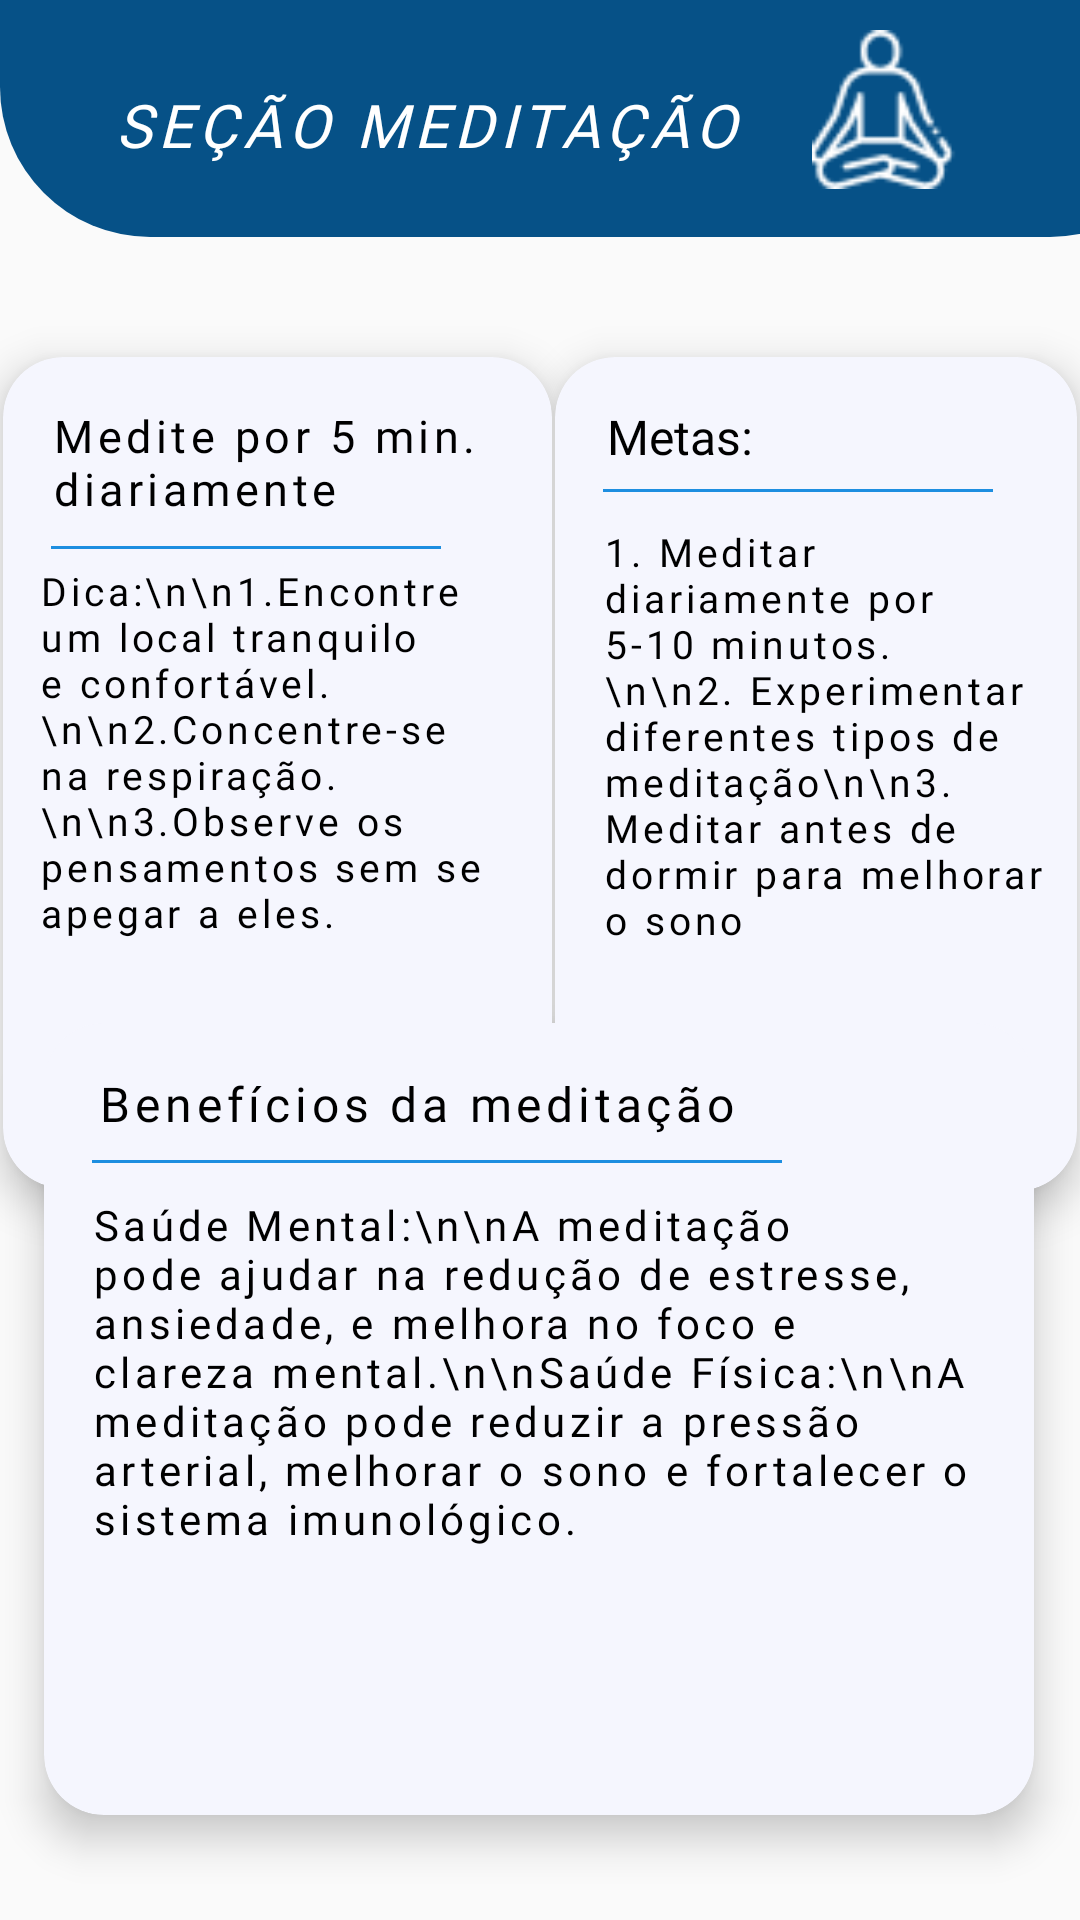

Produce the Android XML layout that renders to this screen, including the resource entries it uses.
<!-- AndroidManifest.xml: application theme themeApp -->
<!-- res/layout/meditacao_activity.xml -->
<?xml version="1.0" encoding="utf-8"?>
<androidx.constraintlayout.widget.ConstraintLayout xmlns:android="http://schemas.android.com/apk/res/android"
    xmlns:app="http://schemas.android.com/apk/res-auto"
    xmlns:tools="http://schemas.android.com/tools"
    android:layout_width="match_parent"
    android:layout_height="match_parent">

    <androidx.cardview.widget.CardView
        android:id="@+id/cardView2"
        android:layout_width="174dp"
        android:layout_height="278dp"
        android:layout_marginTop="40dp"
        android:backgroundTint="#F5F6FE"
        app:cardCornerRadius="20dp"
        app:cardElevation="8dp"
        app:layout_constraintEnd_toEndOf="parent"
        app:layout_constraintHorizontal_bias="0.5"
        app:layout_constraintStart_toEndOf="@+id/cardView3"
        app:layout_constraintTop_toBottomOf="@+id/constraintLayout6" >

        <androidx.constraintlayout.widget.ConstraintLayout
            android:layout_width="match_parent"
            android:layout_height="match_parent">

            <TextView
                android:id="@+id/textView35"
                android:layout_width="wrap_content"
                android:layout_height="wrap_content"
                android:text="Metas:"
                android:textSize="16sp"
                android:fontFamily="@font/inter_medium"
                android:textColor="@color/black"
                app:layout_constraintBottom_toBottomOf="parent"
                app:layout_constraintEnd_toEndOf="parent"
                app:layout_constraintHorizontal_bias="0.137"
                app:layout_constraintStart_toStartOf="parent"
                app:layout_constraintTop_toTopOf="parent"
                app:layout_constraintVertical_bias="0.061" />

            <TextView
                android:id="@+id/textView36"
                android:layout_width="158dp"
                android:layout_height="216dp"
                android:textColor="@color/black"
                android:paddingStart="8dp"
                android:paddingTop="10dp"
                android:textSize="13sp"
                android:letterSpacing="0.1"
                android:fontFamily="@font/inter_medium"
                android:text="1. Meditar diariamente por 5-10 minutos.\n\n2. Experimentar diferentes tipos de meditação\n\n3. Meditar antes de dormir para melhorar o sono"
                app:layout_constraintBottom_toBottomOf="parent"
                app:layout_constraintEnd_toEndOf="parent"
                app:layout_constraintStart_toStartOf="parent"
                app:layout_constraintTop_toBottomOf="@+id/divider8"
                app:layout_constraintVertical_bias="0.058" />

            <View
                android:id="@+id/divider8"
                android:layout_width="130dp"
                android:layout_height="1dp"
                android:layout_marginTop="44dp"
                android:background="?android:attr/listDivider"
                android:backgroundTint="#1D8EE0"
                android:backgroundTintMode="add"
                app:layout_constraintEnd_toEndOf="parent"
                app:layout_constraintHorizontal_bias="0.363"
                app:layout_constraintStart_toStartOf="parent"
                app:layout_constraintTop_toTopOf="parent" />

        </androidx.constraintlayout.widget.ConstraintLayout>
    </androidx.cardview.widget.CardView>

    <androidx.constraintlayout.widget.ConstraintLayout
        android:id="@+id/constraintLayout6"
        android:layout_width="400dp"
        android:layout_height="79dp"
        android:background="@drawable/border_shape_blue2"
        app:layout_constraintEnd_toEndOf="parent"
        app:layout_constraintHorizontal_bias="0.0"
        app:layout_constraintStart_toStartOf="parent"
        app:layout_constraintTop_toTopOf="parent">

        <TextView
            android:id="@+id/textView13"
            android:layout_width="wrap_content"
            android:layout_height="wrap_content"
            android:layout_marginBottom="24dp"
            android:fontFamily="@font/inter_medium"
            android:letterSpacing="0.1"
            android:text="SEÇÃO MEDITAÇÃO"
            android:textColor="@color/white"
            android:textSize="20sp"
            android:textStyle="italic"
            app:layout_constraintBottom_toBottomOf="parent"
            app:layout_constraintEnd_toEndOf="parent"
            app:layout_constraintHorizontal_bias="0.197"
            app:layout_constraintStart_toStartOf="parent" />

        <ImageView
            android:id="@+id/imageView10"
            android:layout_width="61dp"
            android:layout_height="53dp"
            android:layout_marginBottom="16dp"
            app:layout_constraintBottom_toBottomOf="parent"
            app:layout_constraintEnd_toEndOf="parent"
            app:layout_constraintHorizontal_bias="0.204"
            app:layout_constraintStart_toEndOf="@+id/textView13"
            app:srcCompat="@drawable/meditacao" />

    </androidx.constraintlayout.widget.ConstraintLayout>

    <androidx.cardview.widget.CardView
        android:id="@+id/cardView3"
        android:layout_width="183dp"
        android:layout_height="277dp"
        android:layout_marginTop="40dp"
        android:backgroundTint="#F5F6FE"
        app:cardCornerRadius="20dp"
        app:cardElevation="8dp"
        app:layout_constraintEnd_toStartOf="@+id/cardView2"
        app:layout_constraintHorizontal_bias="0.5"
        app:layout_constraintStart_toStartOf="parent"
        app:layout_constraintTop_toBottomOf="@+id/constraintLayout6">

        <androidx.constraintlayout.widget.ConstraintLayout
            android:layout_width="match_parent"
            android:layout_height="match_parent">

            <TextView
                android:id="@+id/textView33"
                android:layout_width="164dp"
                android:layout_height="47dp"
                android:layout_marginTop="16dp"
                android:fontFamily="@font/inter_medium"
                android:letterSpacing="0.1"
                android:paddingStart="8dp"
                android:text="Medite por 5 min. diariamente"
                android:textColor="#000000"
                android:textSize="15sp"
                app:layout_constraintEnd_toEndOf="parent"
                app:layout_constraintHorizontal_bias="0.444"
                app:layout_constraintStart_toStartOf="parent"
                app:layout_constraintTop_toTopOf="parent" />

            <View
                android:id="@+id/divider7"
                android:layout_width="130dp"
                android:layout_height="1dp"
                android:background="?android:attr/listDivider"
                android:backgroundTint="#1D8EE0"
                android:backgroundTintMode="add"
                app:layout_constraintBottom_toBottomOf="parent"
                app:layout_constraintEnd_toEndOf="parent"
                app:layout_constraintHorizontal_bias="0.301"
                app:layout_constraintStart_toStartOf="parent"
                app:layout_constraintTop_toBottomOf="@+id/textView33"
                app:layout_constraintVertical_bias="0.0" />

            <TextView
                android:id="@+id/textView34"
                android:layout_width="179dp"
                android:layout_height="208dp"
                android:fontFamily="@font/inter_medium"
                android:letterSpacing="0.1"
                android:paddingStart="10dp"
                android:text="Dica:\n\n1.Encontre um local tranquilo e confortável.\n\n2.Concentre-se na respiração.\n\n3.Observe os pensamentos sem se apegar a eles."
                android:textColor="@color/black"
                android:textSize="13sp"
                app:layout_constraintBottom_toBottomOf="parent"
                app:layout_constraintEnd_toEndOf="parent"
                app:layout_constraintStart_toStartOf="parent"
                app:layout_constraintTop_toBottomOf="@+id/textView33"
                app:layout_constraintVertical_bias="1.0" />
        </androidx.constraintlayout.widget.ConstraintLayout>
    </androidx.cardview.widget.CardView>

    <androidx.cardview.widget.CardView
        android:layout_width="330dp"
        android:layout_height="264dp"
        android:layout_marginTop="55dp"
        android:layout_marginBottom="35dp"
        android:backgroundTint="#F5F6FE"
        app:cardCornerRadius="20dp"
        app:cardElevation="8dp"
        app:layout_constraintBottom_toBottomOf="parent"
        app:layout_constraintEnd_toEndOf="parent"
        app:layout_constraintHorizontal_bias="0.492"
        app:layout_constraintStart_toStartOf="parent"
        app:layout_constraintTop_toBottomOf="@+id/cardView3"
        app:layout_constraintVertical_bias="1.0" >

        <androidx.constraintlayout.widget.ConstraintLayout
            android:layout_width="match_parent"
            android:layout_height="match_parent">

            <TextView
                android:id="@+id/textView37"
                android:layout_width="wrap_content"
                android:layout_height="wrap_content"
                android:layout_marginTop="16dp"
                android:fontFamily="@font/inter_medium"
                android:letterSpacing="0.1"
                android:text="Benefícios da meditação"
                android:textColor="@color/black"
                android:textSize="16sp"
                app:layout_constraintEnd_toEndOf="parent"
                app:layout_constraintHorizontal_bias="0.153"
                app:layout_constraintStart_toStartOf="parent"
                app:layout_constraintTop_toTopOf="parent" />

            <View
                android:id="@+id/divider9"
                android:layout_width="230dp"
                android:layout_height="1dp"
                android:background="?android:attr/listDivider"
                android:backgroundTint="#1D8EE0"
                android:backgroundTintMode="add"
                app:layout_constraintBottom_toBottomOf="parent"
                app:layout_constraintEnd_toEndOf="parent"
                app:layout_constraintHorizontal_bias="0.16"
                app:layout_constraintStart_toStartOf="parent"
                app:layout_constraintTop_toBottomOf="@+id/textView37"
                app:layout_constraintVertical_bias="0.035" />

            <TextView
                android:id="@+id/textView38"
                android:layout_width="310dp"
                android:layout_height="200dp"
                android:fontFamily="@font/inter_medium"
                android:letterSpacing="0.1"
                android:text="Saúde Mental:\n\nA meditação pode ajudar na redução de estresse, ansiedade, e melhora no foco e clareza mental.\n\nSaúde Física:\n\nA meditação pode reduzir a pressão arterial, melhorar o sono e fortalecer o sistema imunológico."
                android:textColor="@color/black"
                app:layout_constraintBottom_toBottomOf="parent"
                app:layout_constraintEnd_toEndOf="parent"
                app:layout_constraintHorizontal_bias="0.8"
                app:layout_constraintStart_toStartOf="parent"
                app:layout_constraintTop_toBottomOf="@+id/textView37"
                app:layout_constraintVertical_bias="0.76" />
        </androidx.constraintlayout.widget.ConstraintLayout>

    </androidx.cardview.widget.CardView>

</androidx.constraintlayout.widget.ConstraintLayout>
<!-- resources referenced by this layout -->
<resources>
  <color name="black">#FF000000</color>
  <color name="white">#FFFFFFFF</color>
  <!-- drawable border_shape_blue2 (drawable) -->
  <?xml version="1.0" encoding="utf-8"?>
  <shape xmlns:android="http://schemas.android.com/apk/res/android">
      <corners android:bottomLeftRadius="50dp"
          android:bottomRightRadius="50dp"/>
      <solid android:color="#065187" />
  </shape>
  <!-- drawable meditacao: png bitmap (drawable, 1531 bytes) -->
  <style name="themeApp" parent="Theme.AppCompat.Light.NoActionBar">
  
          <item name="android:statusBarColor">@color/blue</item>
          
      </style>
  <color name="blue">#052F4E</color>
</resources>
